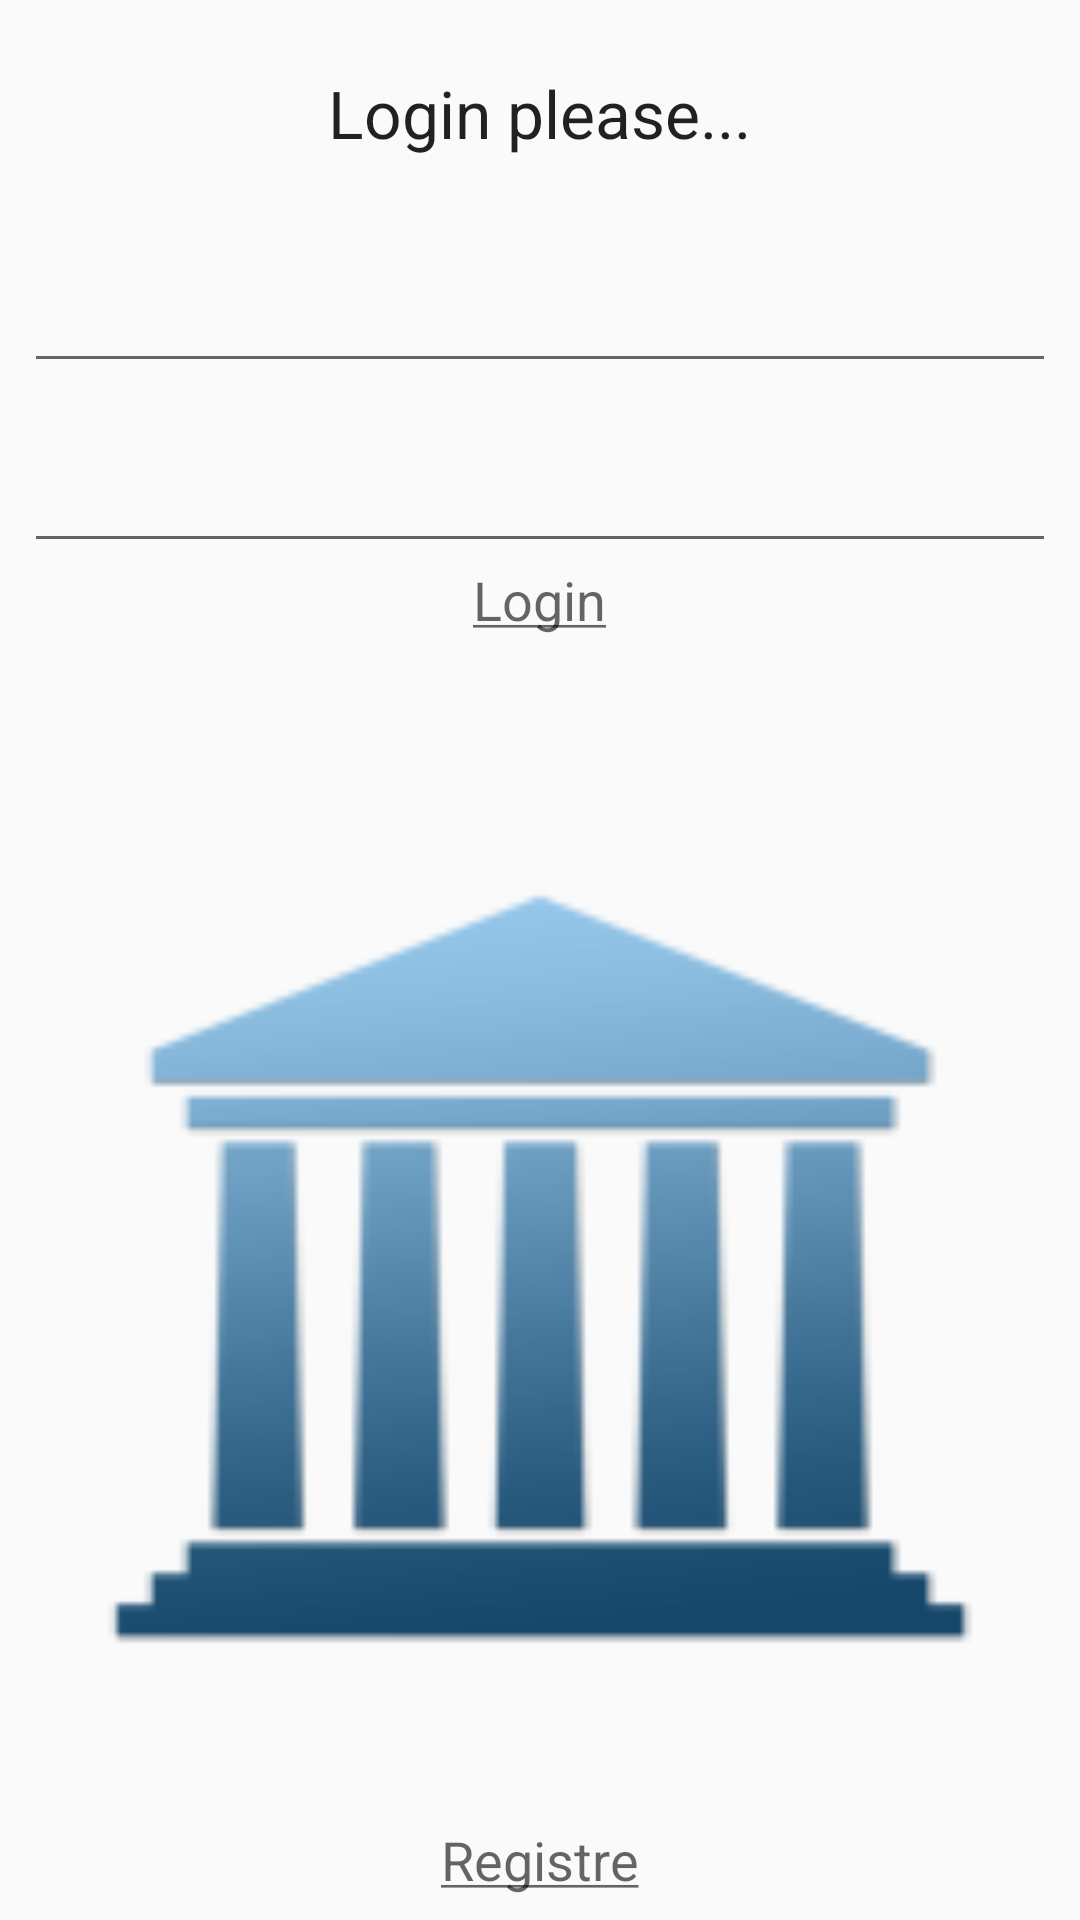

Reconstruct the res/layout file that produces this screen, plus the resources it refers to.
<!-- AndroidManifest.xml: application theme AppTheme -->
<!-- res/layout/activity_login.xml -->
<?xml version="1.0" encoding="utf-8"?>

<RelativeLayout xmlns:android="http://schemas.android.com/apk/res/android"
    xmlns:tools="http://schemas.android.com/tools"
    android:layout_width="match_parent"
    android:layout_height="match_parent"
    android:paddingBottom="@dimen/activity_vertical_margin"
    android:paddingLeft="@dimen/activity_horizontal_margin"
    android:paddingRight="@dimen/activity_horizontal_margin"
    android:paddingTop="@dimen/activity_vertical_margin"
    tools:context="org.belichenko.a.login.LoginActivity">

    <LinearLayout
        android:layout_width="match_parent"
        android:layout_height="match_parent"
        android:weightSum="10"
        android:orientation="vertical">

        <TextView
            android:layout_width="wrap_content"
            android:layout_height="0dp"
            android:textAppearance="?android:attr/textAppearanceLarge"
            android:text="@string/authorization"
            android:id="@+id/textLogin"
            android:layout_gravity="center_horizontal"
            android:layout_weight="1"
            android:gravity="center_vertical" />

        <EditText
            android:layout_width="match_parent"
            android:layout_height="0dp"
            android:inputType="textPersonName"
            android:text="@string/empty_string"
            android:ems="10"
            android:id="@+id/editLoginName"
            android:layout_gravity="center_horizontal"
            android:layout_weight="1"/>

        <EditText
            android:layout_width="match_parent"
            android:layout_height="0dp"
            android:inputType="textPassword"
            android:ems="10"
            android:id="@+id/editLoginPass"
            android:layout_gravity="center_horizontal"
            android:layout_weight="1"/>

        <TextView
            android:layout_width="wrap_content"
            android:layout_height="wrap_content"
            android:textAppearance="?android:attr/textAppearanceMedium"
            android:text="@string/loginLink"
            android:id="@+id/textLoginLink"
            android:layout_gravity="center_horizontal"
            android:layout_weight="1"
            android:enabled="true"
            android:focusable="true"
            android:clickable="true"
            android:onClick="onLoginLinkClick" />

        <ImageView
            android:layout_width="match_parent"
            android:layout_height="0dp"
            android:id="@+id/imageView"
            android:layout_gravity="center_horizontal"
            android:layout_weight="5"
            android:paddingBottom="@dimen/activity_vertical_margin"
            android:paddingLeft="@dimen/activity_horizontal_margin"
            android:paddingRight="@dimen/activity_horizontal_margin"
            android:paddingTop="@dimen/activity_vertical_margin"
            android:background="@mipmap/main_icon" />

        <TextView
            android:layout_width="wrap_content"
            android:layout_height="0dp"
            android:textAppearance="?android:attr/textAppearanceMedium"
            android:text="@string/link_registre"
            android:id="@+id/textRegister"
            android:layout_gravity="center_horizontal"
            android:contentDescription="@string/link_registre"
            android:focusable="true"
            android:textColorLink="@android:color/white"
            android:layout_weight="1"
            android:clickable="true"
            android:gravity="bottom"
            android:onClick="onRegistreLinkClick"
            android:textIsSelectable="false"
            android:autoLink="all"
            android:autoText="false"
            android:linksClickable="false"
            android:enabled="true" />
    </LinearLayout>
</RelativeLayout>
<!-- resources referenced by this layout -->
<resources>
  <dimen name="activity_horizontal_margin">8dp</dimen>
  <dimen name="activity_vertical_margin">8dp</dimen>
  <!-- mipmap main_icon: png bitmap (mipmap-hdpi, 3818 bytes) -->
  <string name="authorization">Login please...</string>
  <string name="empty_string"> </string>
  <string name="link_registre"><u>Registre</u></string>
  <string name="loginLink"><u>Login</u></string>
  <style name="AppTheme" parent="Theme.AppCompat.Light.DarkActionBar">
          
          <item name="colorPrimary">@color/colorPrimary</item>
          <item name="colorPrimaryDark">@color/colorPrimaryDark</item>
          <item name="colorAccent">@color/colorAccent</item>
      </style>
  <color name="colorPrimary">#3F51B5</color>
  <color name="colorPrimaryDark">#303F9F</color>
  <color name="colorAccent">#40f2ff</color>
</resources>
